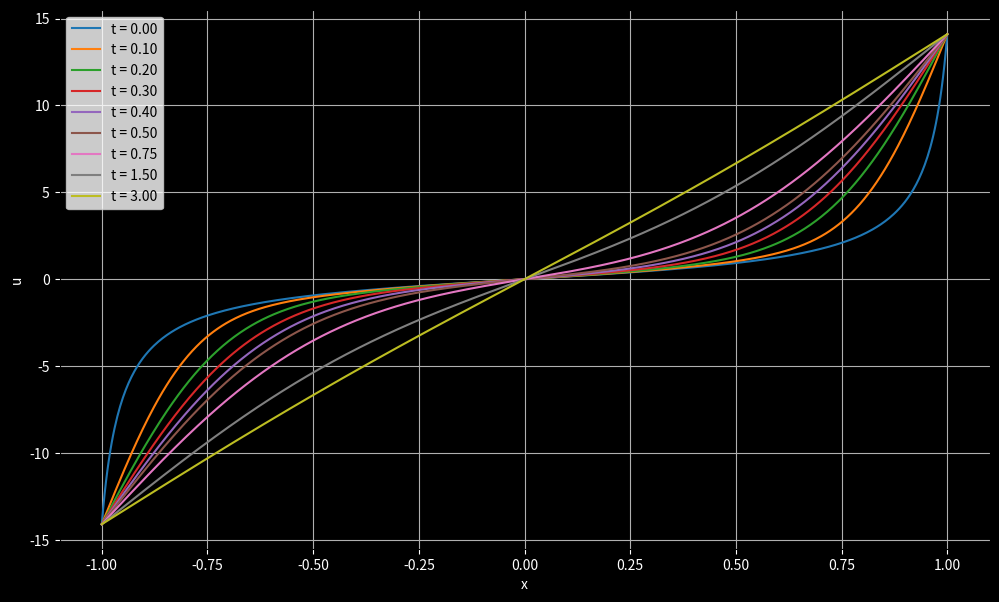

Recreate this plot in Python.
import numpy as np
import matplotlib.pyplot as plt

"""
1D Heat Equation
Domain: [-1, 1]
BC: Dirichlet
Scheme: Explicit Euler (FTCS)
"""

# Space:

nx = 600
dx = 2/(nx-1)
x = np.linspace(-1, 1, nx)

# Time:

T = 3
dt = 0.00001
N = int(T/dt) + 1
t = np.zeros(N)

# Physics:

nu = 0.1

# Stability check and conditional adjustment:

if dt > dx**2/(2*nu):
    dt = dx**2/(2*nu)
    N = int(T/dt)+1
    t = np.zeros(N)
    print(f'Stability Warning: Timestep adjusted to dt = {dt}')

# Initialization:

u = np.zeros((N, nx))

## Some possible initial conditions:

#u0 = 1/8*(x+1)**4
#u0 = np.sin(4*x)
#u0 = np.exp(100*x)
u0 = np.tan(1.5*x) # intentionally sharp IC to test stability

u[0] = u0

# Save boundary values as constants: 

c1 = u0[0]
c2 = u0[-1]

# Laplcain 

def laplacian1D(vec):

    # Dirichlet boundary conditions respected by keeping boundaries 0
    
    newvec = np.zeros_like(vec) 
    newvec[1:-1] = (vec[:-2] - 2*vec[1:-1] + vec[2:]) / dx**2
    
    return newvec

# Explicit Euler scheme integrator loop.

for i in range(N-1):
    t[i+1] = t[i] + dt
    u[i+1] = u[i] + nu*laplacian1D(u[i])*dt

    # Keeping Dirichlet condition by setting boundaries back to fixed values
    
    u[i+1, 0] = c1
    u[i+1, -1] = c2

# Plotting:

fig, ax = plt.subplots(figsize=(12,7))

plottimes = [0, 0.1, 0.2, 0.3, 0.4, 0.5, 0.75, 1.5, 3]

for time in plottimes:
    bestindex = np.argmin(np.abs(t - time))
    ax.plot(x, u[bestindex], label=f't = {time:.2f}')

plt.gca().set_facecolor('black')
plt.gcf().set_facecolor('black') 
plt.tick_params(colors='white')
plt.xlabel('x', color='w')
plt.ylabel('u', color='w')
plt.grid(True)
plt.legend()
plt.show()
